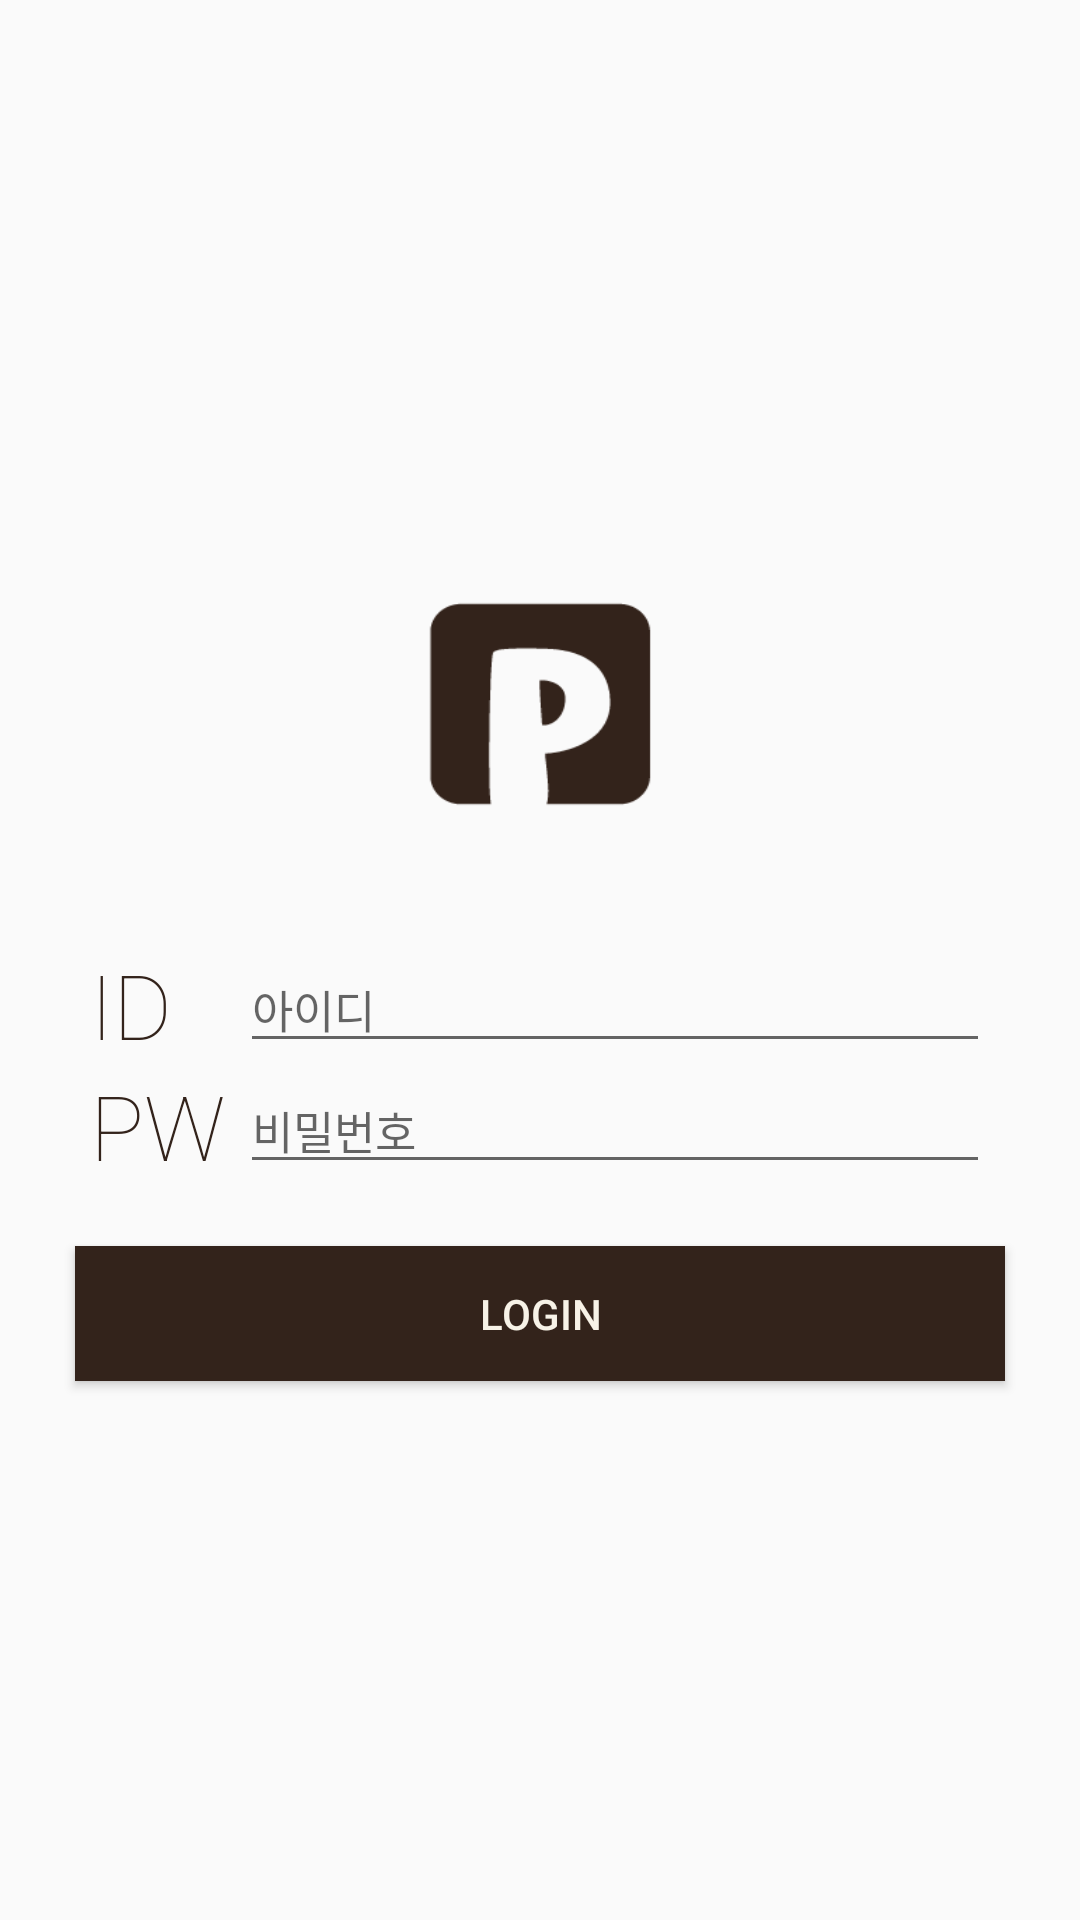

The Android layout XML behind this screen, and the referenced resources:
<!-- AndroidManifest.xml: application theme AppTheme -->
<!-- res/layout/activity_login.xml -->
<?xml version="1.0" encoding="utf-8"?>
<android.support.design.widget.CoordinatorLayout
    xmlns:android="http://schemas.android.com/apk/res/android"
    android:layout_height="match_parent"
    android:layout_width="match_parent"
    >
    <LinearLayout
        android:layout_width="match_parent"
        android:layout_height="match_parent"
        android:orientation="vertical">

    <LinearLayout
    android:orientation="vertical"
    android:layout_width="match_parent"
    android:layout_height="match_parent"
    android:gravity="center">
        <ImageView
            android:layout_width="180dp"
            android:layout_height="110dp"
            android:background="@drawable/photoribook_logomain"
            android:layout_marginBottom="25dp"/>
    <LinearLayout
        android:layout_width="match_parent"
        android:layout_height="wrap_content"
        android:orientation="horizontal"
        android:gravity="center">
        <TextView
            android:layout_width="50dp"
            android:layout_height="wrap_content"
            android:text="ID"
            android:textColor="@color/colorPrimary"
            android:fontFamily="sans-serif-thin"
            android:textSize="30dp"/>
        <EditText
            android:layout_width="250dp"
            android:layout_height="wrap_content"
            android:hint="아이디"
            android:inputType="text"
            android:id="@+id/id_text"
            android:textSize="15dp"/>
    </LinearLayout>

    <LinearLayout
        android:layout_width="match_parent"
        android:layout_height="wrap_content"
        android:orientation="horizontal"
        android:gravity="center">

        <TextView
            android:layout_width="50dp"
            android:layout_height="wrap_content"
            android:text="PW"
            android:textColor="@color/colorPrimary"
            android:fontFamily="sans-serif-thin"
            android:textSize="30dp"/>
        <EditText
            android:layout_width="250dp"
            android:layout_height="wrap_content"
            android:hint="비밀번호"
            android:inputType="textPassword"
            android:id="@+id/pass_text"
            android:textSize="15dp"/>
    </LinearLayout>
    <Button
        android:layout_marginTop="20dp"
        android:layout_width="310dp"
        android:layout_height="45dp"
        android:id="@+id/login_button"
        android:background="@color/colorPrimary"
        android:textColor="@color/colorSecond"
        android:text="Login"/>

    </LinearLayout>
</LinearLayout>
</android.support.design.widget.CoordinatorLayout>
<!-- resources referenced by this layout -->
<resources>
  <color name="colorPrimary">#33231B</color>
  <color name="colorSecond">#F7F2E7</color>
  <!-- drawable photoribook_logomain: png bitmap (drawable, 2410 bytes) -->
  <style name="AppTheme" parent="Theme.AppCompat.Light.NoActionBar">
          
          <item name="colorPrimary">@color/colorPrimary</item>
          <item name="colorPrimaryDark">@color/colorPrimaryDark</item>
          <item name="colorAccent">@color/colorAccent</item>
      </style>
  <color name="colorPrimaryDark">#231813</color>
  <color name="colorAccent">#FF4081</color>
</resources>
